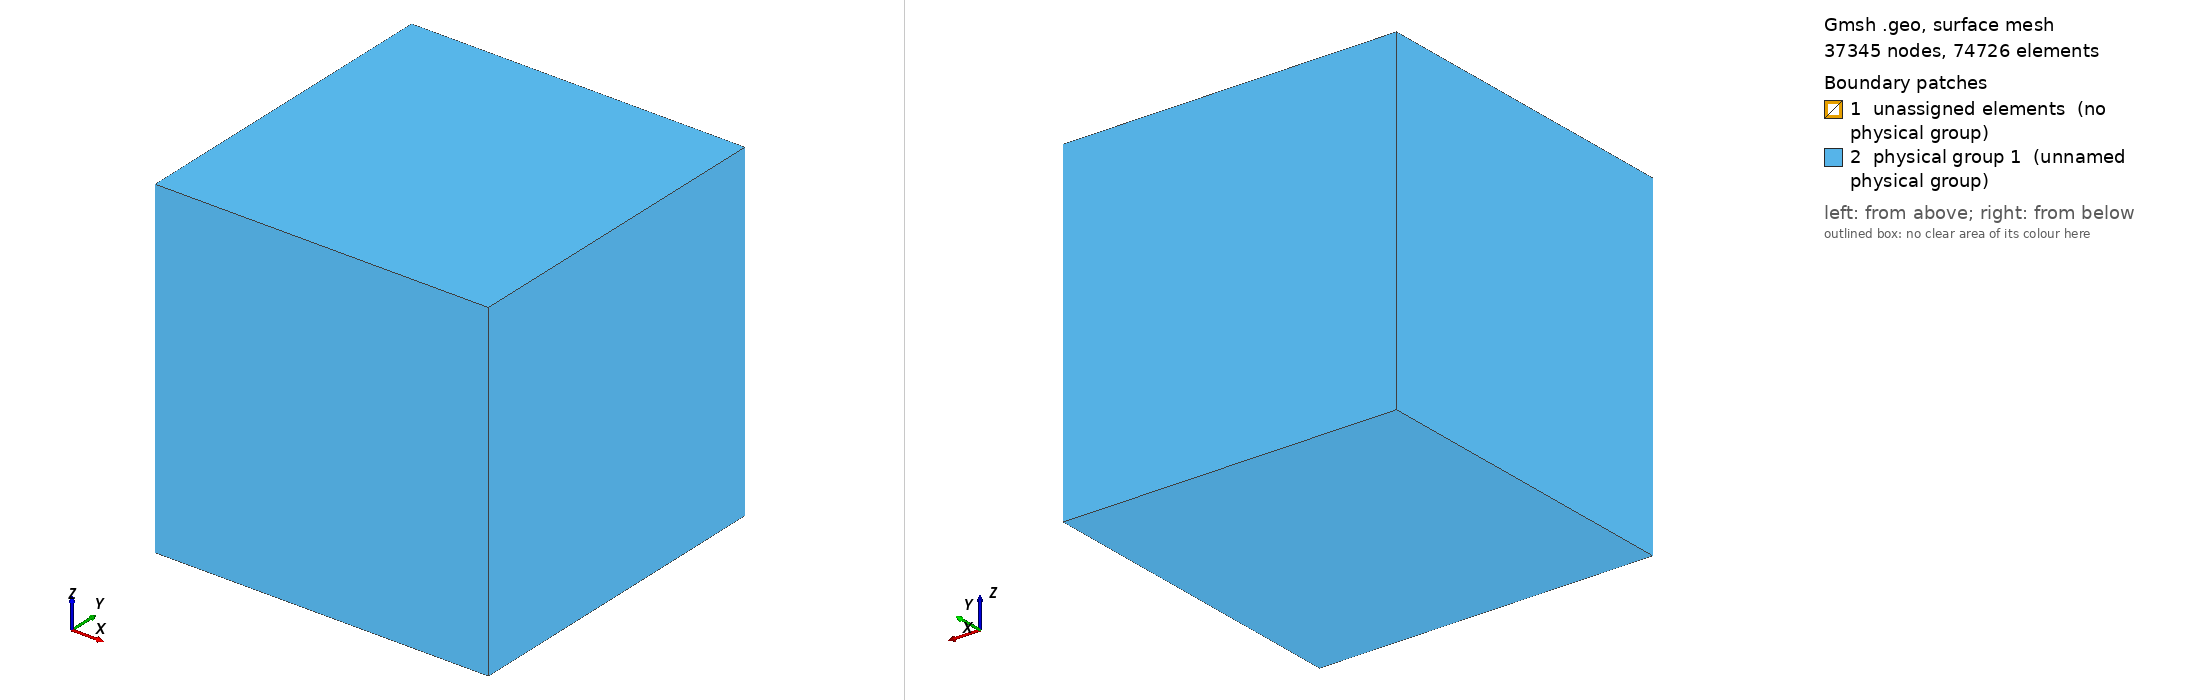

Gmsh geometry script, surface-meshed: 37345 nodes, 74726 surface elements. Boundary patches (legend numbers): 1 unassigned elements (no physical group), 2 physical group 1 (unnamed physical group). Left view from above one corner, right view from below the opposite corner. Legend entries are the model's physical surfaces; 'unassigned elements' are surfaces in no physical group. The drawing asked Gmsh for element sizes between 1% and 20% of the model's largest extent; the script's own settings can give other sizes.

=== big_pml.geo (drawn) ===
cl__0 = 0.00009;
cl__1 = 0.00025;
cl__2 = 0.0005;
cl__3 = 0.0005;
//Point(1) = {0, 0, 0, 0.1};
//Point(2) = {0, 0.5, 0, 0.1};
//Point(3) = {0.5, 0, 0, 0.1};
//Point(4) = {-0.5, 0, 0, 0.1};
//Point(5) = {0, -0.5, 0, 0.1};
//Point(6) = {0, 0, 0.5, 0.1};
//Point(7) = {0, 0, -0.5, 0.1};
hh = 0.025 / 4;
hhPML = 0.025/1.5;
Point(8) = {-hh, -hh, -hh, cl__2};
Point(9) = {-hh, hh, -hh, cl__2};
Point(10) = {hh, -hh, -hh, cl__2};
Point(11) = {hh, hh, -hh, cl__2};
Point(12) = {-hh, -hh, hh, cl__2};
Point(13) = {-hh, hh, hh, cl__2};
Point(14) = {hh, -hh, hh, cl__2};
Point(15) = {hh, hh, hh, cl__2};
Point(16) = {-hhPML, -hhPML, -hhPML, cl__3};
Point(17) = {-hhPML, hhPML, -hhPML, cl__3};
Point(18) = {hhPML, -hhPML, -hhPML, cl__3};
Point(19) = {hhPML, hhPML, -hhPML, cl__3};
Point(20) = {-hhPML, -hhPML, hhPML, cl__3};
Point(21) = {-hhPML, hhPML, hhPML, cl__3};
Point(22) = {hhPML, -hhPML, hhPML, cl__3};
Point(23) = {hhPML, hhPML, hhPML, cl__3};

// Петля
za1 = 0.025 / 7;
diff = 0.0;
dCircle = 0.025 / 20;
Point(24) = {0, 0, za1, cl__0};
Point(25) = {dCircle, 0, za1, cl__0};
Point(26) = {0, dCircle, za1, cl__0};
Point(27) = {-dCircle, 0, za1, cl__0};
Point(28) = {0, -dCircle, za1, cl__0};
Circle(13) = {25, 24, 26};
Circle(14) = {26, 24, 27};
Circle(15) = {27, 24, 28};
Circle(16) = {28, 24, 25};
Line Loop(81) = {13, 14, 15, 16};
Plane Surface(1) = {81};
Physical Line(1) = {13, 16, 15, 14};


// Квадрат вокруг петли
hhCircle = 0.025 / 12;

Point(29) = {-hhCircle, -hhCircle, za1, cl__1};
Point(30) = {-hhCircle, hhCircle, za1, cl__1};
Point(31) = {hhCircle, hhCircle, za1, cl__1};
Point(32) = {hhCircle, -hhCircle, za1, cl__1};
Line(69) = {29, 30};
Line(70) = {30, 31};
Line(71) = {31, 32};
Line(72) = {32, 29};
Line Loop(82) = {69, 70, 71, 72};
Plane Surface(2) = {82, 81};

Point(33) = {-hhCircle, -hhCircle, za1-hhCircle, cl__1};
Point(34) = {-hhCircle, hhCircle, za1-hhCircle, cl__1};
Point(35) = {hhCircle, hhCircle, za1-hhCircle, cl__1};
Point(36) = {hhCircle, -hhCircle, za1-hhCircle, cl__1};
Point(37) = {-hhCircle, -hhCircle, za1+hhCircle, cl__1};
Point(38) = {-hhCircle, hhCircle, za1+hhCircle, cl__1};
Point(39) = {hhCircle, hhCircle, za1+hhCircle, cl__1};
Point(40) = {hhCircle, -hhCircle, za1+hhCircle, cl__1};


Line(83) = {33, 34};
Line(84) = {34, 35};
Line(85) = {35, 36};
Line(86) = {36, 33};
Line(87) = {37, 38};
Line(88) = {38, 39};
Line(89) = {39, 40};
Line(90) = {40, 37};
Line(91) = {33, 29};
Line(92) = {29, 37};
Line(93) = {34, 30};
Line(94) = {30, 38};
Line(95) = {35, 31};
Line(96) = {31, 39};
Line(97) = {36, 32};
Line(98) = {32, 40};


Line Loop(99) = {83, 84, 85, 86};
Plane Surface(100) = {99};
Line Loop(101) = {93, 70, -95, -84};
Plane Surface(102) = {101};
Line Loop(103) = {97, 72, -91, -86};
Plane Surface(104) = {103};
Line Loop(105) = {83, 93, -69, -91};
Plane Surface(106) = {105};
Line Loop(107) = {71, -97, -85, 95};
Plane Surface(108) = {107};
Line Loop(109) = {69, 94, -87, -92};
Plane Surface(110) = {109};
Line Loop(111) = {70, 96, -88, -94};
Plane Surface(112) = {111};
Line Loop(113) = {96, 89, -98, -71};
Plane Surface(114) = {113};
Line Loop(115) = {72, 92, -90, -98};
Plane Surface(116) = {115};
Line Loop(117) = {87, 88, 89, 90};
Plane Surface(118) = {117};

Surface Loop(119) = {100, 106, 102, 108, 104, 2, 1};
Volume(120) = {119};
Surface Loop(121) = {1, 2, 116, 110, 112, 114, 118};
Volume(122) = {121};



//Circle(1) = {5, 1, 3};
//Circle(2) = {2, 1, 3};
//Circle(3) = {2, 1, 4};
//Circle(4) = {4, 1, 5};
//Circle(5) = {6, 1, 5};
//Circle(6) = {5, 1, 7};
//Circle(7) = {6, 1, 2};
//Circle(8) = {2, 1, 7};
//Circle(9) = {6, 1, 4};
//Circle(10) = {6, 1, 3};
//Circle(11) = {4, 1, 7};
//Circle(12) = {7, 1, 3};
Line(31) = {12, 13};
Line(32) = {13, 9};
Line(33) = {9, 8};
Line(34) = {8, 12};
Line(35) = {13, 15};
Line(36) = {15, 14};
Line(37) = {14, 12};
Line(38) = {14, 10};
Line(39) = {10, 8};
Line(40) = {10, 11};
Line(41) = {11, 9};
Line(42) = {15, 11};
Line(57) = {23, 21};
Line(58) = {21, 17};
Line(59) = {17, 19};
Line(60) = {19, 23};
Line(61) = {23, 22};
Line(62) = {22, 18};
Line(63) = {18, 19};
Line(64) = {18, 16};
Line(65) = {16, 17};
Line(66) = {22, 20};
Line(67) = {20, 16};
Line(68) = {20, 21};
//Line Loop(14) = {9, 4, -5};
//Ruled Surface(14) = {14};
//Line Loop(16) = {7, 3, -9};
//Ruled Surface(16) = {16};
//Line Loop(18) = {10, -2, -7};
//Ruled Surface(18) = {18};
//Line Loop(20) = {5, 1, -10};
//Ruled Surface(20) = {20};
//Line Loop(22) = {6, 12, -1};
//Ruled Surface(22) = {22};
//Line Loop(24) = {12, -2, 8};
//Ruled Surface(24) = {24};
//Line Loop(26) = {11, -8, 3};
//Ruled Surface(26) = {26};
//Line Loop(28) = {6, -11, 4};
//Ruled Surface(28) = {28};
Line Loop(44) = {37, -34, -39, -38};
Ruled Surface(44) = {44};
Line Loop(46) = {36, 37, 31, 35};
Ruled Surface(46) = {46};
Line Loop(48) = {35, 42, 41, -32};
Ruled Surface(48) = {48};
Line Loop(50) = {31, 32, 33, 34};
Ruled Surface(50) = {50};
Line Loop(52) = {36, 38, 40, -42};
Ruled Surface(52) = {52};
Line Loop(54) = {41, 33, -39, 40};
Ruled Surface(54) = {54};
Line Loop(70) = {68, 58, -65, -67};
Ruled Surface(70) = {70};
Line Loop(72) = {66, 68, -57, 61};
Ruled Surface(72) = {72};
Line Loop(74) = {60, 61, 62, 63};
Ruled Surface(74) = {74};
Line Loop(76) = {63, -59, -65, -64};
Ruled Surface(76) = {76};
Line Loop(78) = {59, 60, 57, 58};
Ruled Surface(78) = {78};
Line Loop(80) = {62, 64, -67, -66};
Ruled Surface(80) = {80};
//Surface Loop(30) = {14, 16, 18, 20, 22, 28, 26, 24};
//Volume(30) = {30};
// Surface Loop(56) = {46, 52, 44, 50, 48, 54, 14, 16, 18, 20, 22, 28, 26, 24, 100, 106, 102, 108, 104, 116, 110, 112, 114, 118};
Surface Loop(56) = {46, 52, 44, 50, 48, 54, 100, 106, 102, 108, 104, 116, 110, 112, 114, 118};
Volume(56) = {56};
Surface Loop(82) = {80, 74, 78, 76, 70, 72, 46, 52, 44, 50, 48, 54};
Volume(82) = {82};
//, 100, 106, 102, 108, 104, 116, 110, 112, 114, 118

Physical Volume(1) = {120, 122, 56};
Physical Volume(2) = {82};
Physical Surface(1) = {70, 72, 74, 76, 80, 78};
